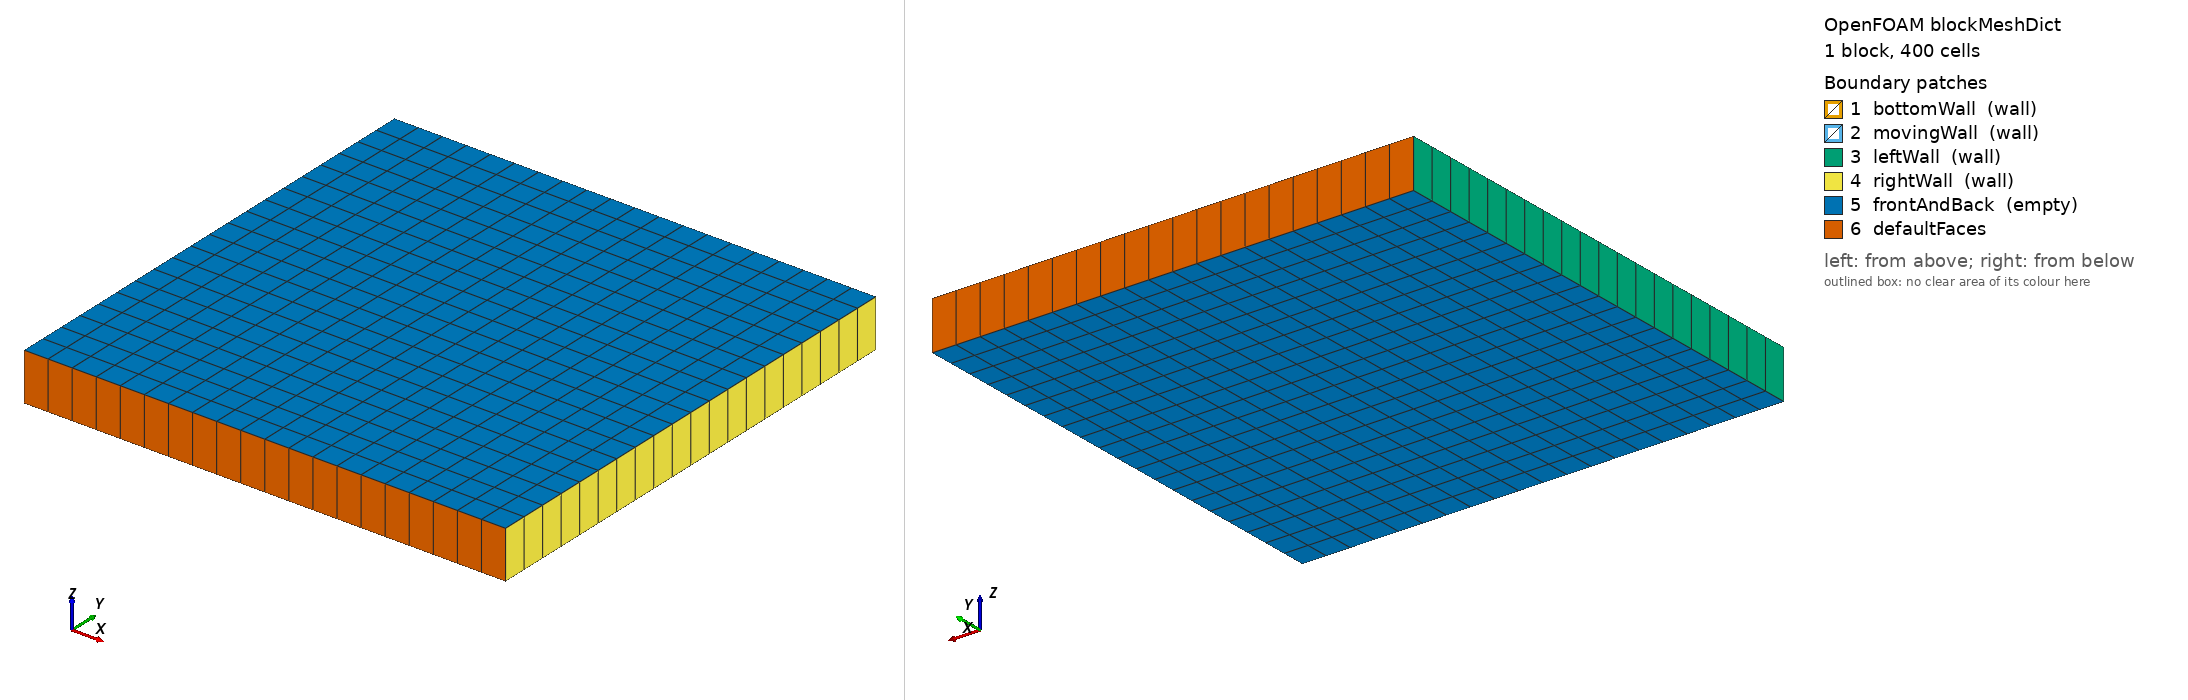

OpenFOAM case: the mesh blockMesh builds from blockMeshDict, 1 block(s), 400 cells. Boundary patches (legend numbers): 1 bottomWall (wall), 2 movingWall (wall), 3 leftWall (wall), 4 rightWall (wall), 5 frontAndBack (empty), 6 defaultFaces. Left view from above one corner, right view from below the opposite corner. Boundary conditions: 2 field file(s) under 0/; 5 of 6 drawn patches have an entry in a shipped field file.

=== system/blockMeshDict ===
FoamFile
{
    version     2.0;
    format      ascii;
    class       dictionary;
    object      blockMeshDict;
}

// * * * * * * * * * * * * * * * * * * * * * * * * * * * * * * * * * * * * * * * //

convertToMeters 1;

vertices
(
    (0     0     0      )    // 0: bottom-left-front
    (0.1   0     0      )    // 1: bottom-right-front
    (0.1   0.1   0      )    // 2: bottom-right-back
    (0     0.1   0      )    // 3: bottom-left-back
    (0     0     0.01   )    // 4: top-left-front
    (0.1   0     0.01   )    // 5: top-right-front
    (0.1   0.1   0.01   )    // 6: top-right-back
    (0     0.1   0.01   )    // 7: top-left-back
);

blocks
(
    hex (0 1 2 3 4 5 6 7) (20 20 1) simpleGrading (1 1 1)
);

edges
(
);

boundary
(
    bottomWall
    {
        type wall;
        faces
        (
            (0 1 2 3)
        );
    }
    movingWall
    {
        type wall;
        faces
        (
            (4 5 6 7)
        );
    }
    leftWall
    {
        type wall;
        faces
        (
            (0 3 7 4)
        );
    }
    rightWall
    {
        type wall;
        faces
        (
            (1 2 6 5)
        );
    }
    frontAndBack
    {
        type empty;
        faces
        (
            (0 1 2 3)
            (4 5 6 7)
        );
    }
);

mergePatchPairs
(
);

=== system/controlDict ===
FoamFile
{
    version     2.0;
    format      ascii;
    class       dictionary;
    object      controlDict;
}

// * * * * * * * * * * * * * * * * * * * * * * * * * * * * * * * * * * * * * * * //

application     pisoFoam;

startFrom       startTime;

startTime       0;

stopAt          endTime;

endTime         10;

deltaT          0.005;

writeControl    timeStep;

writeInterval   100;

purgeWrite      0;

writeFormat     ascii;

writePrecision  6;

writeCompression off;

timeFormat      general;

timePrecision   6;

runTimeModifiable true;

// PISO algorithm settings
PISO
{
    nCorrectors     2;
    nNonOrthogonalCorrectors 0;
    consistent      yes;
}

// Time control
adjustTimeStep  no;

maxCo             1;

functions
{
}

=== 0/U ===
FoamFile
{
    version     2.0;
    format      ascii;
    class       volVectorField;
    object      U;
}

dimensions      [0 1 -1 0 0 0 0];

internalField   uniform (0 0 0);

boundaryField
{
    movingWall
    {
        type            fixedValue;
        value           uniform (1 0 0);
    }
    
    bottomWall
    {
        type            noSlip;
    }
    
    leftWall
    {
        type            noSlip;
    }
    
    rightWall
    {
        type            noSlip;
    }
    
    frontAndBack
    {
        type            empty;
    }
}

=== 0/p ===
FoamFile
{
    version     2.0;
    format      ascii;
    class       volScalarField;
    object      p;
}

dimensions      [0 2 -2 0 0 0 0];

internalField   uniform 0;

boundaryField
{
    movingWall
    {
        type            zeroGradient;
    }
    
    bottomWall
    {
        type            zeroGradient;
    }
    
    leftWall
    {
        type            zeroGradient;
    }
    
    rightWall
    {
        type            zeroGradient;
    }
    
    frontAndBack
    {
        type            empty;
    }
}
